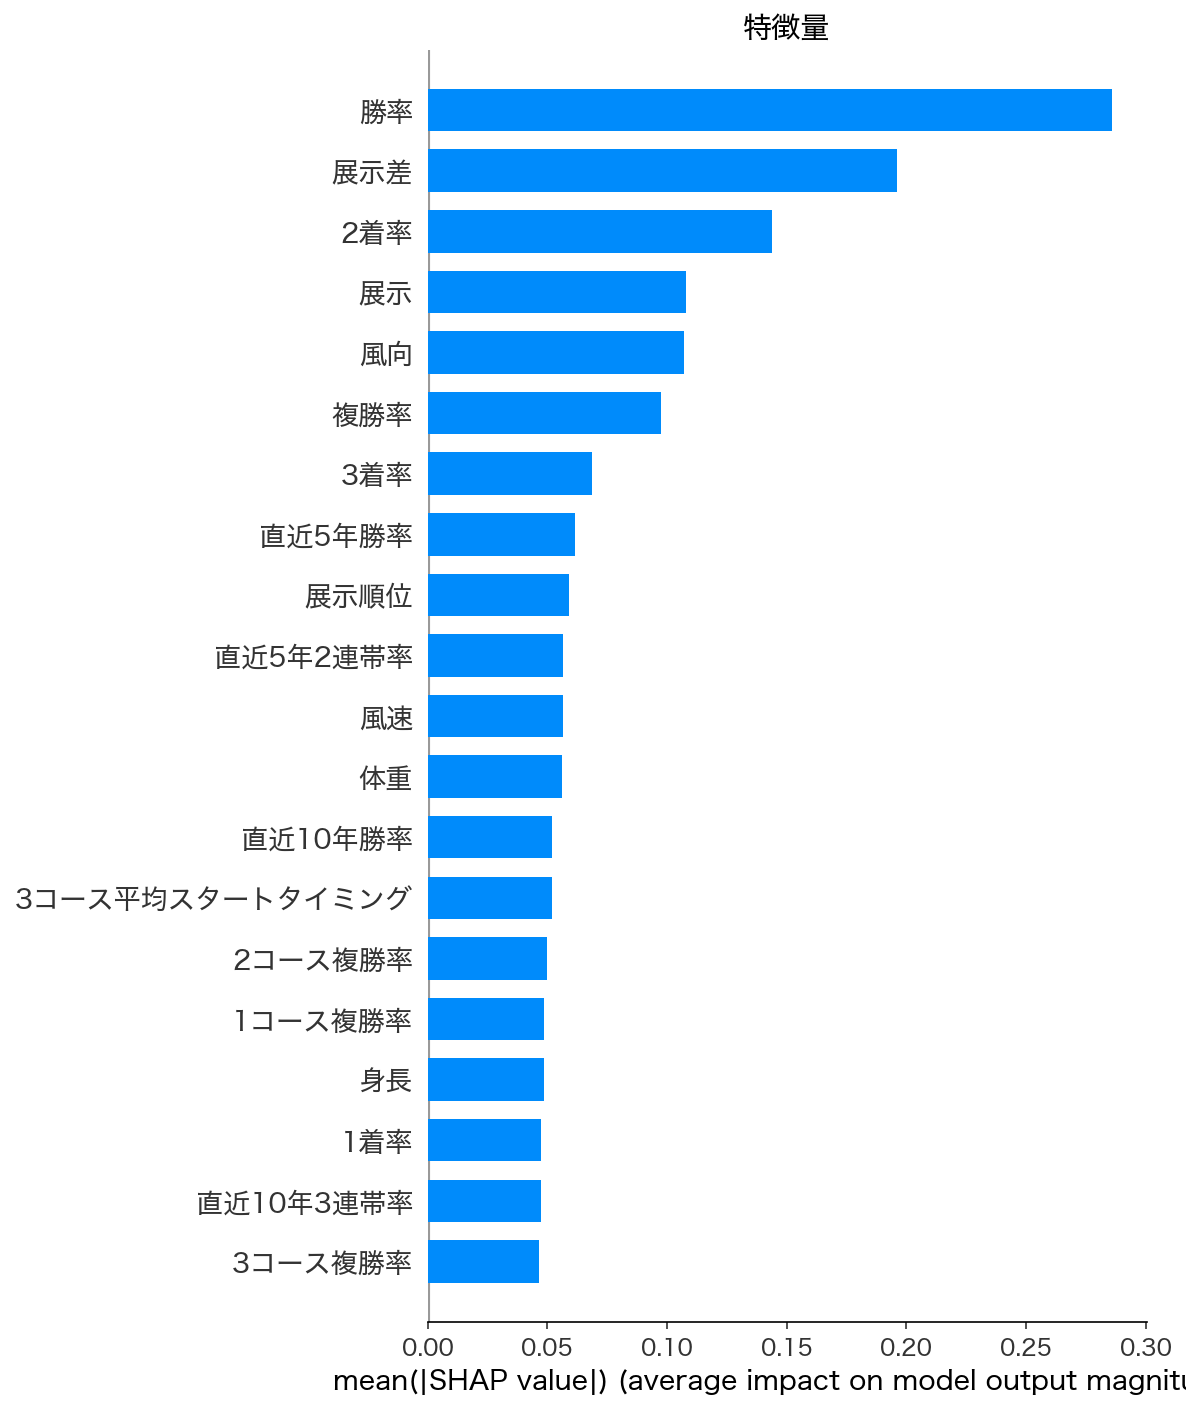

Values plotted in this chart, from the file beside it:
特徴量, 重要度
勝率, 0.286
展示差, 0.1961
2着率, 0.1437
展示, 0.1078
風向, 0.1071
複勝率, 0.09751
3着率, 0.06849
直近5年勝率, 0.06176
展示順位, 0.05912
直近5年2連帯率, 0.05671
風速, 0.05638
体重, 0.05629
直近10年勝率, 0.05189
3コース平均スタートタイミング, 0.05175
2コース複勝率, 0.04974
1コース複勝率, 0.04859
身長, 0.04855
1着率, 0.04739
直近10年3連帯率, 0.04725
3コース複勝率, 0.04666
5コース複勝率, 0.04508
6コース複勝率, 0.04469
4コース複勝率, 0.04384
天気, 0.04367
6コース6着回数, 0.04314
6コース平均スタート順位, 0.042
1コース2着回数, 0.04181
1コース平均スタート順位, 0.04151
3コース進入回数, 0.04014
5コース6着回数, 0.03952
直近5年3連帯率, 0.03856
2コース平均スタート順位, 0.03837
2コース2着回数, 0.03809
4コース5着回数, 0.03766
6コース5着回数, 0.03708
6コース進入回数, 0.03678
出走回数, 0.03674
4コース平均スタート順位, 0.03647
3コース平均スタート順位, 0.036
5コース進入回数, 0.03569
6コース3着回数, 0.03523
直近10年2連帯率, 0.03422
級, 0.03405
2コース6着回数, 0.03392
2コース1着回数, 0.03314
5コース平均スタート順位, 0.03303
1コース進入回数, 0.03285
5コース4着回数, 0.03266
4コース2着回数, 0.03248
3コース3着回数, 0.03205
5コース3着回数, 0.03156
5コース5着回数, 0.03154
4コース平均スタートタイミング, 0.03141
2着回数, 0.0312
4コース進入回数, 0.03118
4コース3着回数, 0.03073
3コース1着回数, 0.0304
6コース平均スタートタイミング, 0.03014
6コース4着回数, 0.02955
5コース平均スタートタイミング, 0.02895
... 27 more rows
